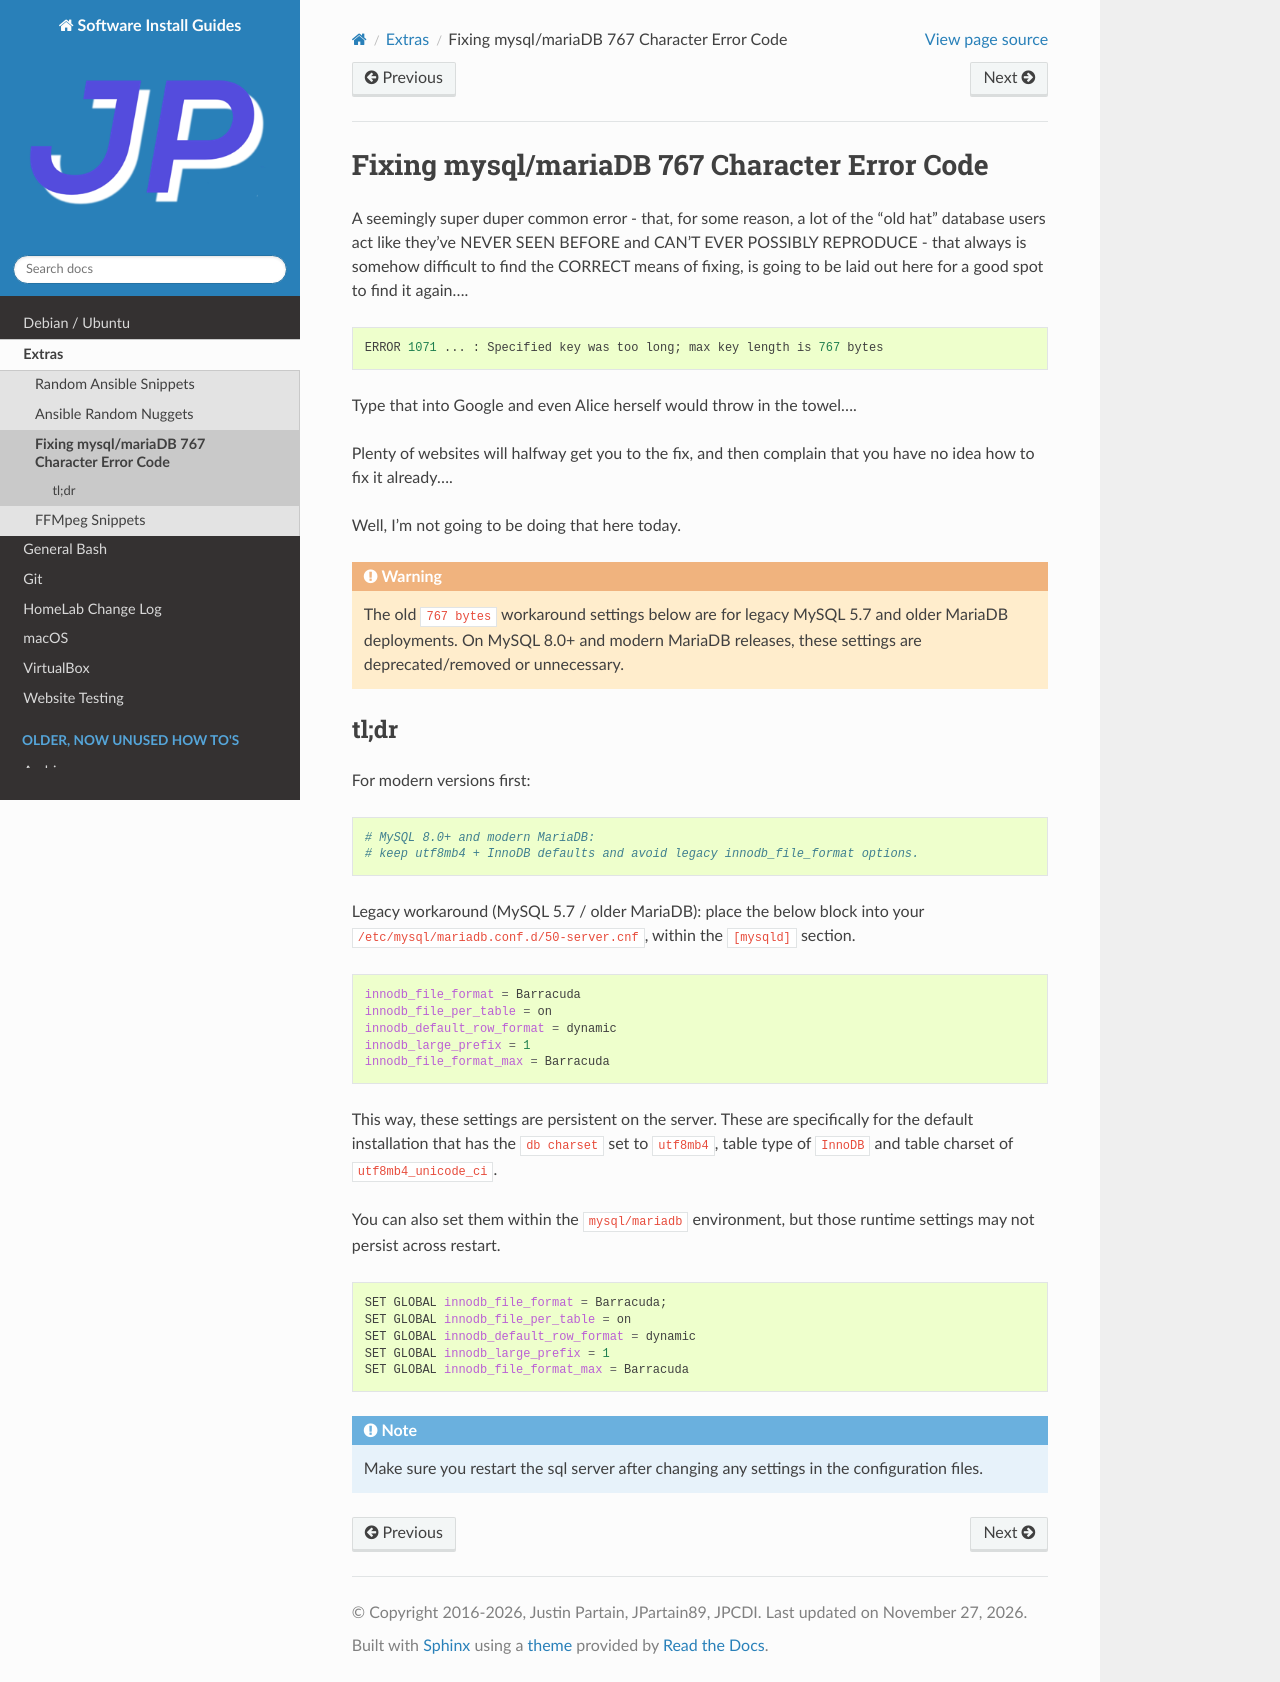

repository: jpartain89/Software-Install-Guides · page: docs/extras/mysql-767-error-code.html · generator: sphinx

=============================================
Fixing mysql/mariaDB 767 Character Error Code
=============================================

A seemingly super duper common error - that, for some reason, a lot of the "old hat" database users act like they've NEVER SEEN BEFORE and CAN'T EVER POSSIBLY REPRODUCE - that always is somehow difficult to find the CORRECT means of fixing, is going to be laid out here for a good spot to find it again....

.. code-block:: bash

  ERROR 1071 ... : Specified key was too long; max key length is 767 bytes

Type that into Google and even Alice herself would throw in the towel....

Plenty of websites will halfway get you to the fix, and then complain that you have no idea how to fix it already....

Well, I'm not going to be doing that here today.

.. warning::

  The old ``767 bytes`` workaround settings below are for legacy MySQL 5.7 and older MariaDB deployments.
  On MySQL 8.0+ and modern MariaDB releases, these settings are deprecated/removed or unnecessary.

--------
tl;dr
--------

For modern versions first:

.. code-block:: bash

  # MySQL 8.0+ and modern MariaDB:
  # keep utf8mb4 + InnoDB defaults and avoid legacy innodb_file_format options.

Legacy workaround (MySQL 5.7 / older MariaDB): place the below block into your ``/etc/mysql/mariadb.conf.d/50-server.cnf``, within the ``[mysqld]`` section.

.. code-block:: bash

  innodb_file_format = Barracuda
  innodb_file_per_table = on
  innodb_default_row_format = dynamic
  innodb_large_prefix = 1
  innodb_file_format_max = Barracuda

This way, these settings are persistent on the server. These are specifically for the default installation that has the ``db charset`` set to ``utf8mb4``, table type of ``InnoDB`` and table charset of ``utf8mb4_unicode_ci``.

You can also set them within the ``mysql/mariadb`` environment, but those runtime settings may not persist across restart.

.. code-block:: bash

  SET GLOBAL innodb_file_format = Barracuda;
  SET GLOBAL innodb_file_per_table = on
  SET GLOBAL innodb_default_row_format = dynamic
  SET GLOBAL innodb_large_prefix = 1
  SET GLOBAL innodb_file_format_max = Barracuda

.. note::

  Make sure you restart the sql server after changing any settings in the configuration files.
